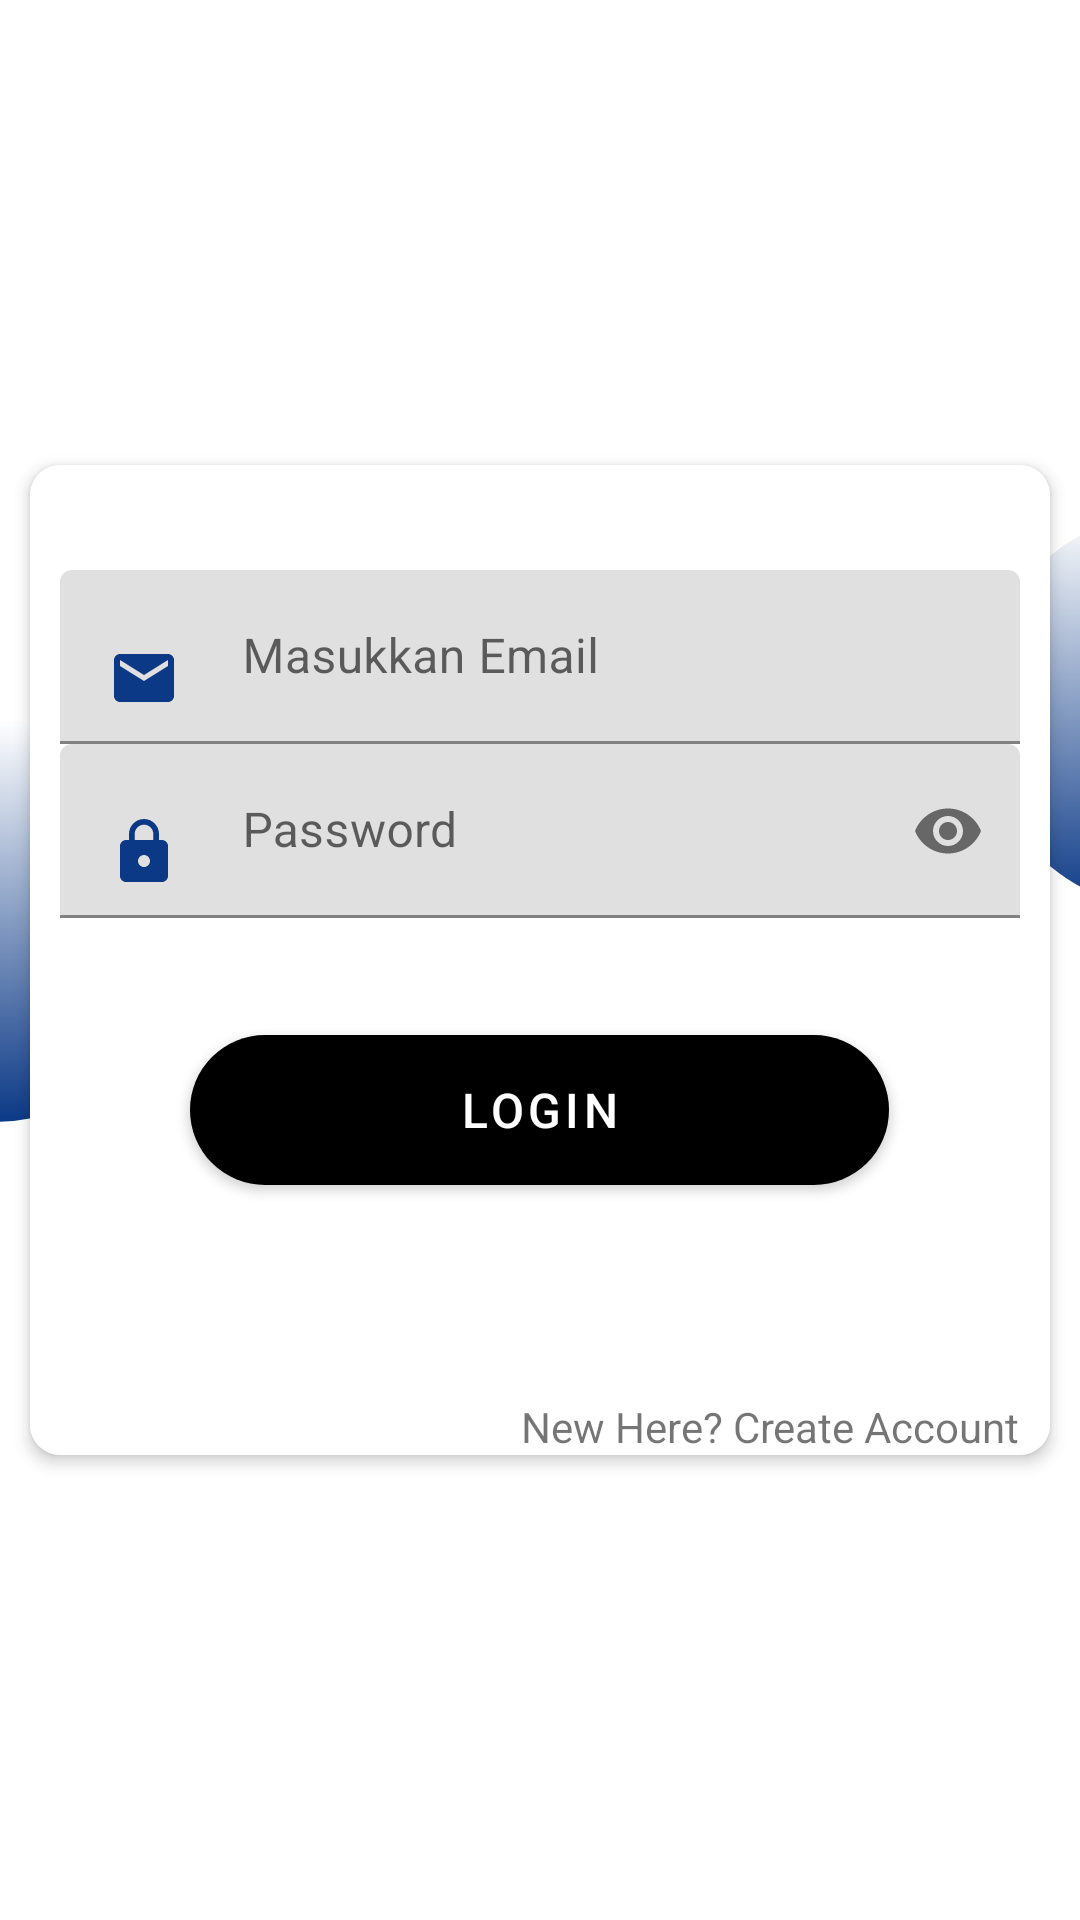

Here is an Android app screen rendered from its layout file. Give the layout XML and the strings, colors and styles it references.
<!-- AndroidManifest.xml: application theme Theme.MusikPlayer -->
<!-- res/layout/activity_login.xml -->
<?xml version="1.0" encoding="utf-8"?>
<androidx.constraintlayout.widget.ConstraintLayout xmlns:android="http://schemas.android.com/apk/res/android"
    xmlns:app="http://schemas.android.com/apk/res-auto"
    xmlns:tools="http://schemas.android.com/tools"
    android:layout_width="match_parent"
    android:layout_height="match_parent"
    tools:context=".LoginActivity">
    android:background="@drawable/background_img">

    <RelativeLayout
        android:id="@+id/relativeLayout"
        android:layout_width="match_parent"
        android:layout_height="match_parent">

        <androidx.appcompat.widget.Toolbar
            android:id="@+id/toolbarHeader"
            android:layout_width="match_parent"
            android:layout_height="170dp"
            android:background="@color/av_dark_blue"
            android:elevation="5dp"
            android:fitsSystemWindows="true" />

        <TextView
            android:id="@+id/tvDesc"
            android:layout_width="wrap_content"
            android:layout_height="wrap_content"
            android:layout_marginStart="30dp"
            android:layout_marginTop="25dp"
            android:elevation="5dp"
            android:text="Welcoma to Arj Music \n Best Music player ever!"
            android:textColor="@android:color/white"
            android:textSize="16sp" />

        <TextView
            android:id="@+id/tvLogin"
            android:layout_width="wrap_content"
            android:layout_height="wrap_content"
            android:layout_below="@+id/tvDesc"
            android:layout_alignStart="@+id/tvDesc"
            android:elevation="5dp"
            android:text="Silahkan Login"
            android:textColor="@android:color/white"
            android:textSize="28sp"
            android:textStyle="bold" />

        <ImageView
            android:id="@+id/circle5"
            android:layout_width="134dp"
            android:layout_height="134dp"
            android:layout_below="@+id/toolbarHeader"
            android:layout_alignParentStart="true"
            android:layout_marginStart="-70dp"
            android:layout_marginTop="70dp"
            android:src="@drawable/circletransparant" />

        <ImageView
            android:id="@+id/circle3"
            android:layout_width="134dp"
            android:layout_height="134dp"
            android:layout_below="@+id/toolbarHeader"
            android:layout_alignParentEnd="true"
            android:layout_marginEnd="-100dp"
            android:src="@drawable/circletransparant" />


        <FrameLayout
            android:id="@+id/sv"
            android:layout_width="match_parent"
            android:layout_height="350dp"
            android:layout_centerInParent="true">

            <RelativeLayout
                android:layout_width="match_parent"
                android:layout_height="wrap_content">

                <com.google.android.material.card.MaterialCardView
                    android:id="@+id/cv"
                    android:layout_width="match_parent"
                    android:layout_height="match_parent"
                    android:layout_marginStart="10dp"
                    android:layout_marginTop="10dp"
                    android:layout_marginEnd="10dp"
                    android:layout_marginBottom="10dp"
                    app:cardCornerRadius="10dp"
                    app:cardElevation="3dp"
                    app:strokeColor="@color/av_light_blue"
                    app:strokeWidth="2dp">

                    <LinearLayout
                        android:layout_width="match_parent"
                        android:layout_height="wrap_content"
                        android:layout_marginTop="15dp"
                        android:orientation="vertical">

                        <com.google.android.material.textfield.TextInputLayout
                            android:id="@+id/txtLoginUser"
                            android:layout_width="match_parent"
                            android:layout_height="wrap_content"
                            android:layout_marginStart="10dp"
                            android:layout_marginTop="20dp"
                            android:layout_marginEnd="10dp">

                            <EditText
                                android:id="@+id/email"
                                android:layout_width="match_parent"
                                android:layout_height="wrap_content"
                                android:drawableStart="@drawable/ic_email"
                                android:hint="     Masukkan Email"
                                android:imeOptions="actionNext"
                                android:inputType="textEmailAddress"
                                android:maxLines="1"
                                android:textSize="16sp" />

                        </com.google.android.material.textfield.TextInputLayout>

                        <com.google.android.material.textfield.TextInputLayout
                            android:id="@+id/txtLoginPass"
                            android:layout_width="match_parent"
                            android:layout_height="wrap_content"
                            android:layout_marginStart="10dp"
                            android:layout_marginEnd="10dp"
                            app:passwordToggleEnabled="true">

                            <EditText
                                android:id="@+id/password"
                                android:layout_width="match_parent"
                                android:layout_height="wrap_content"
                                android:drawableStart="@drawable/ic_password"
                                android:hint="     Password"
                                android:imeOptions="actionDone"
                                android:inputType="textPassword"
                                android:maxLines="1"
                                android:textSize="16sp" />

                        </com.google.android.material.textfield.TextInputLayout>

                    </LinearLayout>

                    <RelativeLayout
                        android:layout_width="wrap_content"
                        android:layout_height="wrap_content"
                        android:layout_gravity="center"
                        android:layout_marginStart="30dp"
                        android:layout_marginTop="50dp"
                        android:layout_marginEnd="30dp">

                        <com.google.android.material.button.MaterialButton
                            android:id="@+id/masuk"
                            android:layout_width="233dp"
                            android:layout_height="62dp"
                            android:layout_gravity="end|bottom"
                            android:layout_marginStart="8dp"
                            android:layout_marginTop="8dp"
                            android:layout_marginEnd="8dp"
                            android:layout_marginBottom="8dp"
                            android:text="Login"
                            android:textColor="@android:color/white"
                            android:textSize="16sp"
                            android:theme="@style/Theme.MaterialComponents.Light"
                            app:backgroundTint="@color/av_dark_blue"
                            app:cornerRadius="50dp" />

                    </RelativeLayout>

                    <TextView
                        android:id="@+id/udh_regist"
                        android:layout_width="wrap_content"
                        android:layout_height="wrap_content"
                        android:layout_gravity="bottom|end"
                        android:layout_marginEnd="10dp"
                        android:background="@android:color/transparent"
                        android:text="New Here? Create Account"
                        android:textColor="@color/av_dark_blue">

                    </TextView>

                </com.google.android.material.card.MaterialCardView>

            </RelativeLayout>

        </FrameLayout>

        <ProgressBar
            android:id="@+id/progressBar"
            style="?android:attr/progressBarStyle"
            android:outlineSpotShadowColor="@color/av_dark_blue"
            android:outlineAmbientShadowColor="@color/av_light_blue"
            android:layout_width="wrap_content"
            android:layout_height="wrap_content"
            android:translationX="175sp"
            android:translationY="600sp" />


    </RelativeLayout>

</androidx.constraintlayout.widget.ConstraintLayout>
<!-- resources referenced by this layout -->
<resources>
  <!-- drawable circletransparant (drawable-v24) -->
  <?xml version="1.0" encoding="utf-8"?>
  <layer-list xmlns:android="http://schemas.android.com/apk/res/android">
      <item>
          <shape android:shape="oval">
              <gradient
                  android:angle="90"
                  android:endColor="@color/av_dark_blue"
                  android:startColor="#0B3986" />
          </shape>
      </item>
  </layer-list>
  <!-- drawable ic_email (drawable) -->
  <vector android:height="24dp" android:tint="#0B3986"
      android:viewportHeight="24" android:viewportWidth="24"
      android:width="24dp" xmlns:android="http://schemas.android.com/apk/res/android">
      <path android:fillColor="@android:color/white" android:pathData="M20,4L4,4c-1.1,0 -1.99,0.9 -1.99,2L2,18c0,1.1 0.9,2 2,2h16c1.1,0 2,-0.9 2,-2L22,6c0,-1.1 -0.9,-2 -2,-2zM20,8l-8,5 -8,-5L4,6l8,5 8,-5v2z"/>
  </vector>
  <!-- drawable ic_password (drawable) -->
  <vector android:height="24dp" android:tint="#0B3986"
      android:viewportHeight="24" android:viewportWidth="24"
      android:width="24dp" xmlns:android="http://schemas.android.com/apk/res/android">
      <path android:fillColor="@android:color/white" android:pathData="M18,8h-1L17,6c0,-2.76 -2.24,-5 -5,-5S7,3.24 7,6v2L6,8c-1.1,0 -2,0.9 -2,2v10c0,1.1 0.9,2 2,2h12c1.1,0 2,-0.9 2,-2L20,10c0,-1.1 -0.9,-2 -2,-2zM12,17c-1.1,0 -2,-0.9 -2,-2s0.9,-2 2,-2 2,0.9 2,2 -0.9,2 -2,2zM15.1,8L8.9,8L8.9,6c0,-1.71 1.39,-3.1 3.1,-3.1 1.71,0 3.1,1.39 3.1,3.1v2z"/>
  </vector>
  <style name="Theme.MusikPlayer" parent="Theme.MaterialComponents.DayNight.NoActionBar">
          
          <item name="colorPrimary">@color/purple_500</item>
          <item name="colorPrimaryVariant">@color/purple_700</item>
          <item name="colorOnPrimary">@color/white</item>
          
          <item name="colorSecondary">@color/teal_200</item>
          <item name="colorSecondaryVariant">@color/teal_700</item>
          <item name="colorOnSecondary">@color/black</item>
          
          <item name="android:statusBarColor" tools:targetApi="l">?attr/colorPrimaryVariant</item>
          
      </style>
  <color name="purple_500">#0B33BF</color>
  <color name="purple_700">#FF3700B3</color>
  <color name="white">#FFFFFFFF</color>
  <color name="teal_200">#fff</color>
  <color name="teal_700">#FF018786</color>
  <color name="black">#FF000000</color>
</resources>
